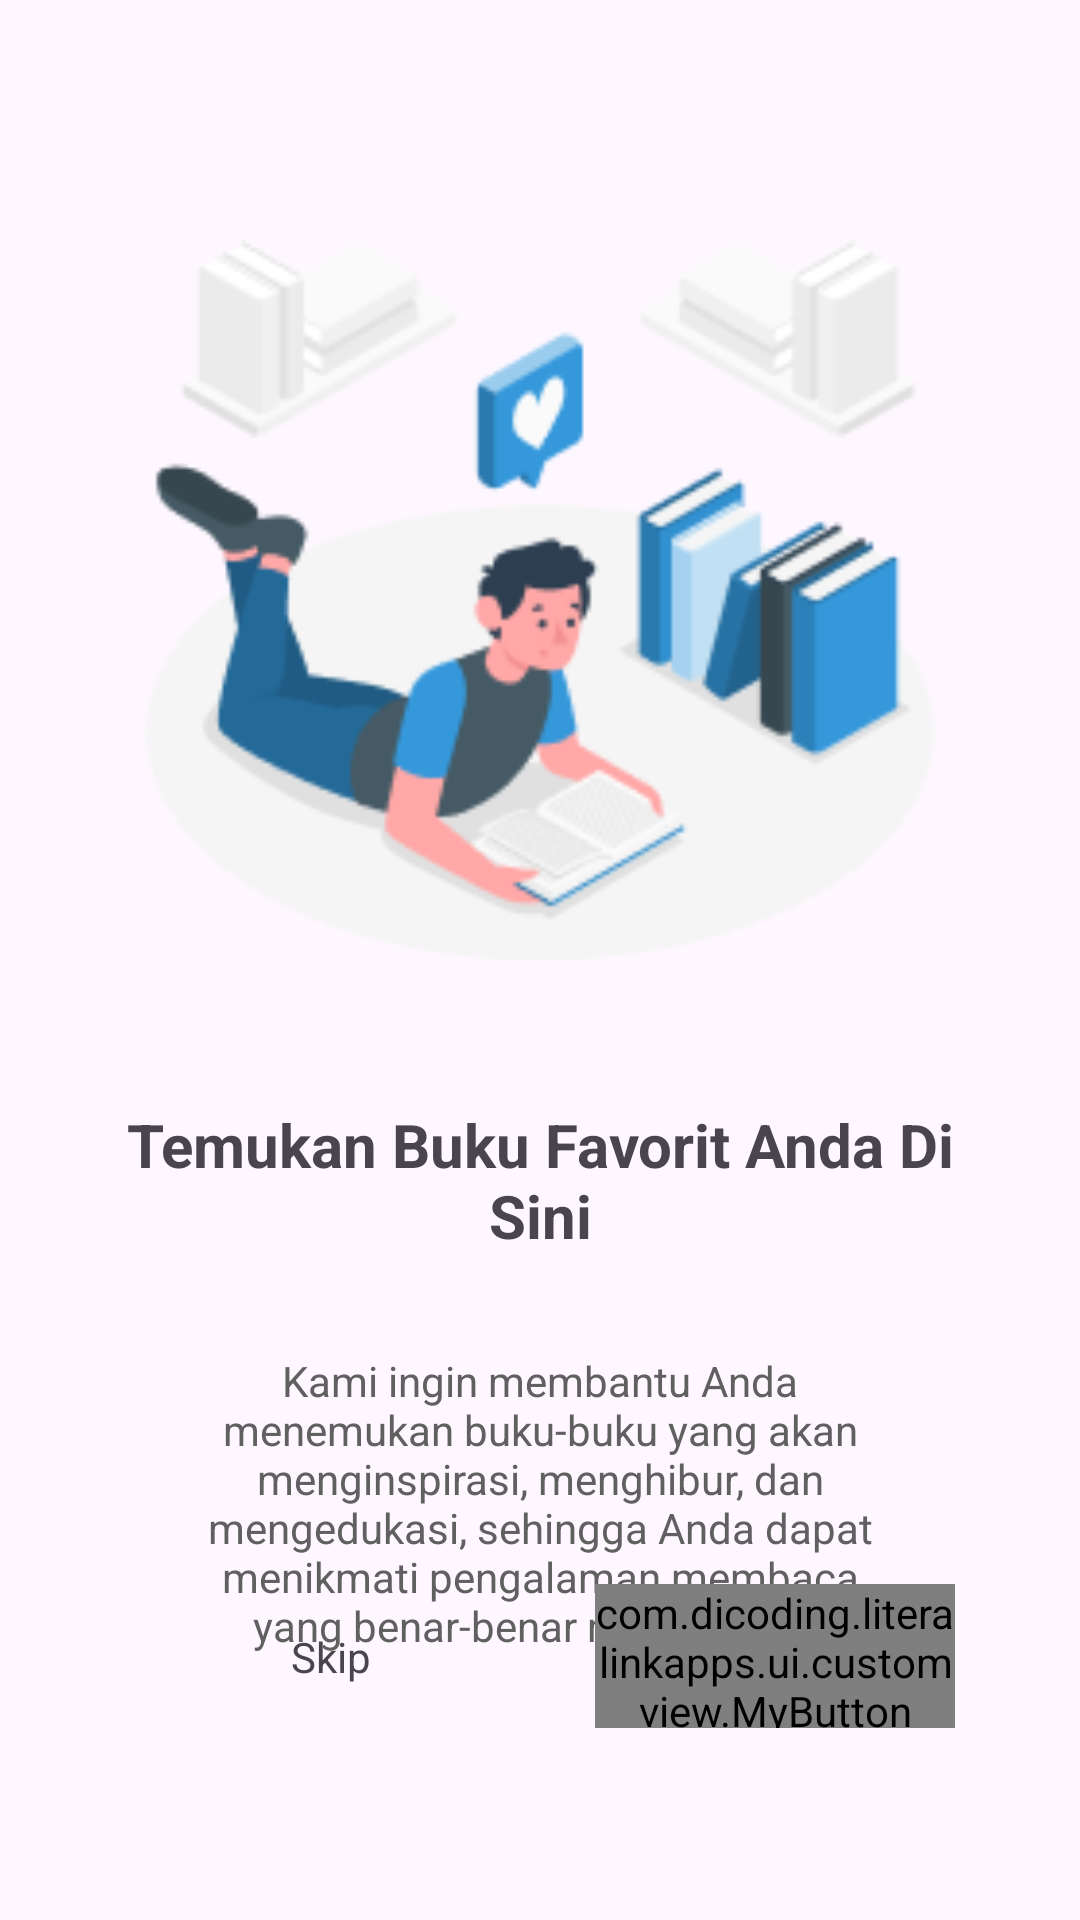

Write the Android layout XML for this screen, with the resource values it uses.
<!-- AndroidManifest.xml: application theme Theme.Material3.DayNight -->
<!-- res/layout/fragment_first_screen.xml -->
<?xml version="1.0" encoding="utf-8"?>
<androidx.constraintlayout.widget.ConstraintLayout xmlns:android="http://schemas.android.com/apk/res/android"
    xmlns:tools="http://schemas.android.com/tools"
    android:layout_width="match_parent"
    android:layout_height="match_parent"
    xmlns:app="http://schemas.android.com/apk/res-auto"
    tools:context=".ui.onboarding.screen.FirstScreenFragment">

    <ImageView
        android:id="@+id/imageView"
        android:layout_width="300dp"
        android:layout_height="240dp"
        android:src="@drawable/amico"
        app:layout_constraintStart_toStartOf="parent"
        app:layout_constraintEnd_toEndOf="parent"
        app:layout_constraintTop_toTopOf="parent"
        android:layout_marginTop="80dp"/>

    <TextView
        android:layout_width="match_parent"
        android:layout_height="wrap_content"
        android:id="@+id/title1"
        app:layout_constraintTop_toBottomOf="@id/imageView"
        app:layout_constraintStart_toStartOf="parent"
        app:layout_constraintEnd_toEndOf="parent"
        android:layout_marginTop="48dp"
        android:layout_marginHorizontal="32dp"
        android:text="@string/title1"
        android:textStyle="bold"
        android:textSize="20sp"
        android:textAlignment="center"/>

    <TextView
        android:layout_width="match_parent"
        android:layout_height="wrap_content"
        android:id="@+id/subtitle1"
        android:text="@string/subtitle1"
        android:textColor="@color/gray_text"
        app:layout_constraintStart_toStartOf="parent"
        app:layout_constraintEnd_toEndOf="parent"
        app:layout_constraintTop_toBottomOf="@id/title1"
        android:layout_marginHorizontal="60dp"
        android:layout_marginTop="32dp"
        android:textAlignment="center"/>

    <com.dicoding.literalinkapps.ui.customview.MyButton
        android:id="@+id/next"
        android:layout_width="120dp"
        android:layout_height="48dp"
        android:layout_marginStart="8dp"
        android:layout_marginBottom="64dp"
        android:text="@string/button_next"
        android:textColor="@color/white"
        android:textSize="14sp"
        app:layout_constraintBottom_toBottomOf="parent"
        app:layout_constraintEnd_toEndOf="parent"
        app:layout_constraintHorizontal_bias="0.20"
        app:layout_constraintStart_toStartOf="@+id/guideline_horizontal_center"
        app:layout_goneMarginBottom="54dp" />

    <TextView
        android:id="@+id/skip"
        android:layout_width="wrap_content"
        android:layout_height="wrap_content"
        android:layout_marginEnd="8dp"
        android:clickable="true"
        android:focusable="true"
        android:paddingHorizontal="12dp"
        android:paddingVertical="8dp"
        android:text="@string/button_skip"
        app:layout_constraintBottom_toBottomOf="@+id/next"
        app:layout_constraintEnd_toStartOf="@id/guideline_horizontal_center"
        app:layout_constraintHorizontal_bias="0.70"
        app:layout_constraintStart_toStartOf="parent"
        app:layout_constraintTop_toTopOf="@+id/next" />

    <androidx.constraintlayout.widget.Guideline
        android:id="@+id/guideline_horizontal_center"
        android:layout_width="wrap_content"
        android:layout_height="wrap_content"
        android:orientation="vertical"
        app:layout_constraintGuide_percent="0.5" />

</androidx.constraintlayout.widget.ConstraintLayout>
<!-- resources referenced by this layout -->
<resources>
  <color name="gray_text">#606060</color>
  <color name="white">#FFFFFFFF</color>
  <!-- drawable amico: png bitmap (drawable, 17059 bytes) -->
  <string name="button_next">Next</string>
  <string name="button_skip">Skip</string>
  <string name="subtitle1">Kami ingin membantu Anda menemukan buku-buku yang akan menginspirasi, menghibur, dan mengedukasi, sehingga Anda dapat menikmati pengalaman membaca yang benar-benar memuaskan.</string>
  <string name="title1">Temukan Buku Favorit Anda Di Sini</string>
</resources>
